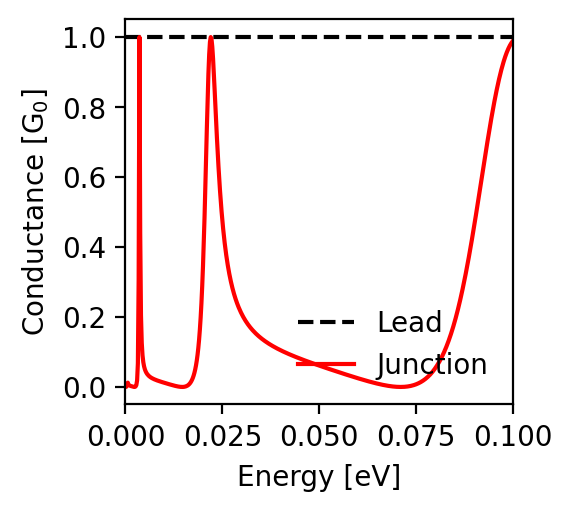

Source data for this figure (header and first rows):
energy; conductance_lead; conductance_junction
-0.1; 1.0; 0.989
-0.0998; 1.0; 0.986
-0.0996; 1.0; 0.983
-0.0994; 1.0; 0.979
-0.0992; 1.0; 0.975
-0.099; 1.0; 0.971
-0.0988; 1.0; 0.966
-0.0986; 1.0; 0.961
-0.0984; 1.0; 0.956
-0.0982; 1.0; 0.95
-0.098; 1.0; 0.944
-0.0978; 1.0; 0.937
-0.0976; 1.0; 0.93
-0.0974; 1.0; 0.922
-0.0972; 1.0; 0.915
-0.097; 1.0; 0.906
-0.0968; 1.0; 0.898
-0.0966; 1.0; 0.889
-0.0964; 1.0; 0.879
-0.0962; 1.0; 0.869
-0.096; 1.0; 0.859
-0.0958; 1.0; 0.849
-0.0956; 1.0; 0.838
-0.0954; 1.0; 0.827
-0.0952; 1.0; 0.815
-0.095; 1.0; 0.803
-0.0948; 1.0; 0.791
-0.0946; 1.0; 0.779
-0.0944; 1.0; 0.766
-0.0942; 1.0; 0.754
-0.094; 1.0; 0.741
-0.0938; 1.0; 0.727
-0.0936; 1.0; 0.714
-0.0934; 1.0; 0.7
-0.0932; 1.0; 0.686
-0.093; 1.0; 0.672
-0.0928; 1.0; 0.658
-0.0926; 1.0; 0.644
-0.0924; 1.0; 0.63
-0.0922; 1.0; 0.616
-0.092; 1.0; 0.602
-0.0918; 1.0; 0.587
-0.0916; 1.0; 0.573
-0.0914; 1.0; 0.559
-0.0912; 1.0; 0.545
-0.091; 1.0; 0.53
-0.0908; 1.0; 0.516
-0.0906; 1.0; 0.502
-0.0904; 1.0; 0.488
-0.0902; 1.0; 0.475
-0.09; 1.0; 0.461
-0.0898; 1.0; 0.448
-0.0896; 1.0; 0.434
-0.0894; 1.0; 0.421
-0.0892; 1.0; 0.408
-0.089; 1.0; 0.395
-0.0888; 1.0; 0.383
-0.0886; 1.0; 0.37
-0.0884; 1.0; 0.358
-0.0882; 1.0; 0.346
... 941 more rows
